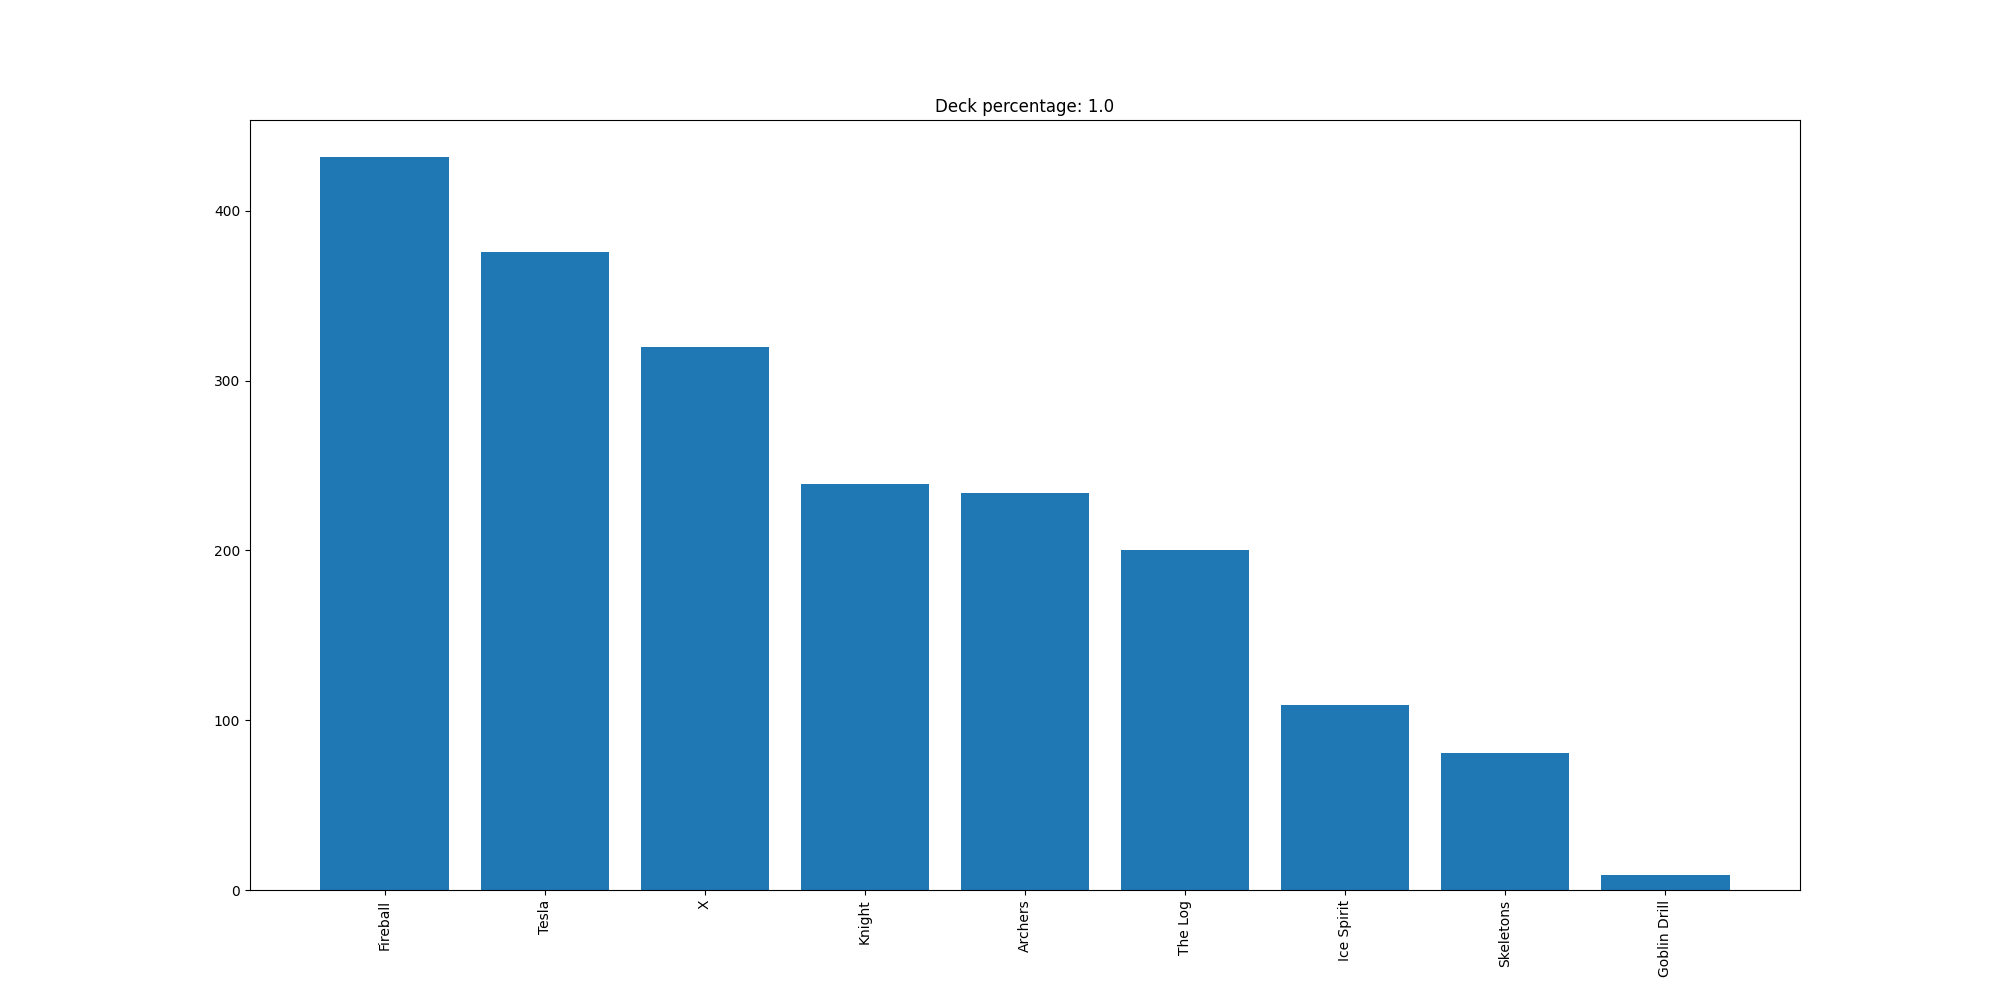

Source data for this figure (header and first rows):
Fireball, 432
Tesla, 376
X, 320
Knight, 239
Archers, 234
The Log, 200
Ice Spirit, 109
Skeletons, 81
Goblin Drill, 9
